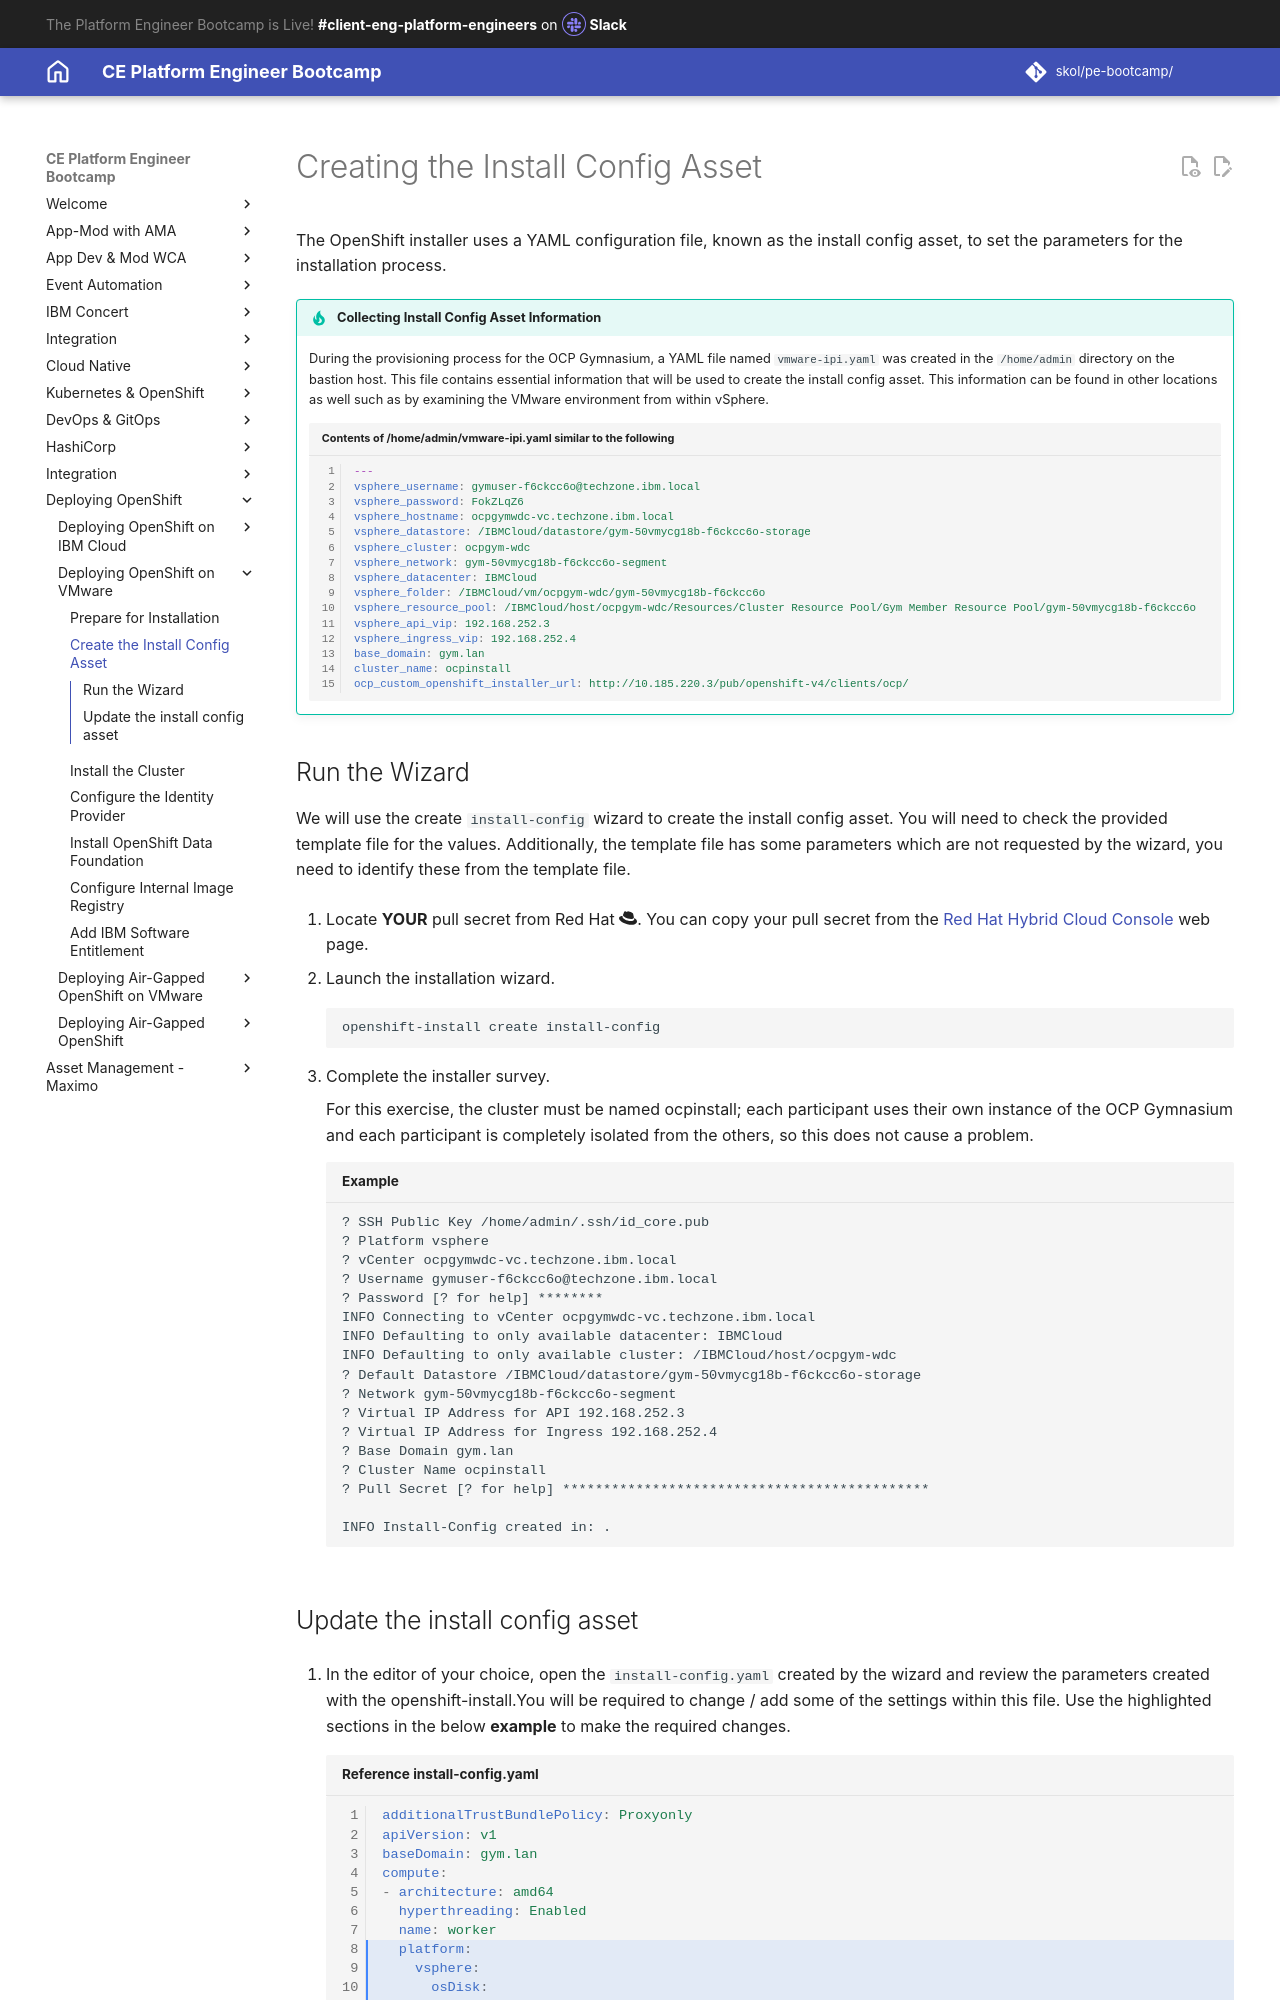

repository: jabbott7335/ce-pe-bootcamp · page: ocp-on-vmware/create-install-config/index.html · generator: mkdocs

---
Title: Create the Install Config Asset
hide:
    - toc
---

# Creating the Install Config Asset

The OpenShift installer uses a YAML configuration file, known as the install config asset, to set the parameters for the installation process.

!!! Tip "Collecting Install Config Asset Information"
    During the provisioning process for the OCP Gymnasium, a YAML file named `vmware-ipi.yaml` was created in the `/home/admin` directory on the bastion host. This file contains essential information that will be used to create the install config asset.  This information can be found in other locations as well such as by examining the VMware environment from within vSphere.

    ```{ .yaml .no-copy linenums="1" title="Contents of /home/admin/vmware-ipi.yaml similar to the following" }
    ---
    vsphere_username: gymuser-f6ckcc6o@techzone.ibm.local
    vsphere_password: FokZLqZ6
    vsphere_hostname: ocpgymwdc-vc.techzone.ibm.local
    vsphere_datastore: /IBMCloud/datastore/gym-50vmycg18b-f6ckcc6o-storage
    vsphere_cluster: ocpgym-wdc
    vsphere_network: gym-50vmycg18b-f6ckcc6o-segment
    vsphere_datacenter: IBMCloud
    vsphere_folder: /IBMCloud/vm/ocpgym-wdc/gym-50vmycg18b-f6ckcc6o
    vsphere_resource_pool: /IBMCloud/host/ocpgym-wdc/Resources/Cluster Resource Pool/Gym Member Resource Pool/gym-50vmycg18b-f6ckcc6o
    vsphere_api_vip: 192.168.252.3
    vsphere_ingress_vip: 192.168.252.4
    base_domain: gym.lan
    cluster_name: ocpinstall
    ocp_custom_openshift_installer_url: http://10.185.220.3/pub/openshift-v4/clients/ocp/
    ```

## Run the Wizard

We will use the create `install-config` wizard to create the install config asset. You will need to check the provided template file for the values. Additionally, the template file has some parameters which are not requested by the wizard, you need to identify these from the template file.

1. Locate **YOUR** pull secret from Red Hat :fontawesome-brands-redhat:.  You can copy your pull secret from the [Red Hat Hybrid Cloud Console](https://console.redhat.com/openshift/install/pull-secret){target="_blank"} web page.

2. Launch the installation wizard.
    
    ```sh
    openshift-install create install-config
    ```

3. Complete the installer survey.

    For this exercise, the cluster must be named ocpinstall; each participant uses their own instance of the OCP Gymnasium and each participant is completely isolated from the others, so this does not cause a problem.

    ```{ .text .no-copy title="Example" }
    ? SSH Public Key /home/admin/.ssh/id_core.pub
    ? Platform vsphere
    ? vCenter ocpgymwdc-vc.techzone.ibm.local
    ? Username gymuser-f6ckcc6o@techzone.ibm.local
    ? Password [? for help] ********
    INFO Connecting to vCenter ocpgymwdc-vc.techzone.ibm.local
    INFO Defaulting to only available datacenter: IBMCloud
    INFO Defaulting to only available cluster: /IBMCloud/host/ocpgym-wdc
    ? Default Datastore /IBMCloud/datastore/gym-50vmycg18b-f6ckcc6o-storage
    ? Network gym-50vmycg18b-f6ckcc6o-segment
    ? Virtual IP Address for API 192.168.252.3
    ? Virtual IP Address for Ingress 192.168.252.4
    ? Base Domain gym.lan
    ? Cluster Name ocpinstall
    ? Pull Secret [? for help] *********************************************

    INFO Install-Config created in: .
    ```
